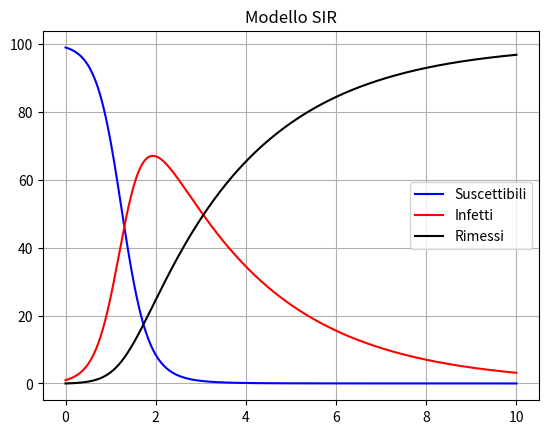

Generate this figure with matplotlib:
import numpy as np
import matplotlib.pyplot as plt


N=100
def f(S, I, R, c=0.04, g=0.4):
    S_dot = - S*I*c
    I_dot = c*S*I -g*I
    R_dot = g*I
    return S_dot, I_dot, R_dot


dt = 0.001
num_steps = 10000


Ss = np.zeros(num_steps + 1)
Is = np.zeros(num_steps + 1)
Rs = np.zeros(num_steps + 1)
ts = np.zeros(num_steps + 1)

Ss[0], Is[0], Rs[0]=(N-1, 1, 0)


for i in range(num_steps):
    Sk1, Ik1, Rk1 = f(Ss[i], Is[i], Rs[i])
    Sk2, Ik2, Rk2 = f(Ss[i] + Sk1*dt/2, Is[i]+ Ik1*dt/2, Rs[i]+ Rk1*dt/2)
    Sk3, Ik3, Rk3 = f(Ss[i] + Sk2*dt/2, Is[i]+ Ik2*dt/2, Rs[i]+ Rk2*dt/2)
    Sk4, Ik4, Rk4 = f(Ss[i] + Sk3*dt, Is[i]+ Ik3*dt, Rs[i]+ Rk3*dt)
    Ss[i + 1] = Ss[i] + (dt/6)*(Sk1 + 2*Sk2 + 2*Sk3 + Sk4)
    Is[i + 1] = Is[i] + (dt/6)*(Ik1 + 2*Ik2 + 2*Ik3 + Ik4)
    Rs[i + 1] = Rs[i] + (dt/6)*(Rk1 + 2*Rk2 + 2*Rk3 + Rk4)
    ts[i + 1 ]= ts[i] + dt


plt.figure(1)
plt.title('Modello SIR')
plt.plot(ts, Ss, 'blue' , label='Suscettibili')
plt.plot(ts, Is, 'red'  , label='Infetti')
plt.plot(ts, Rs, 'black', label='Rimessi')
plt.legend(loc='best')
plt.grid()

plt.show()